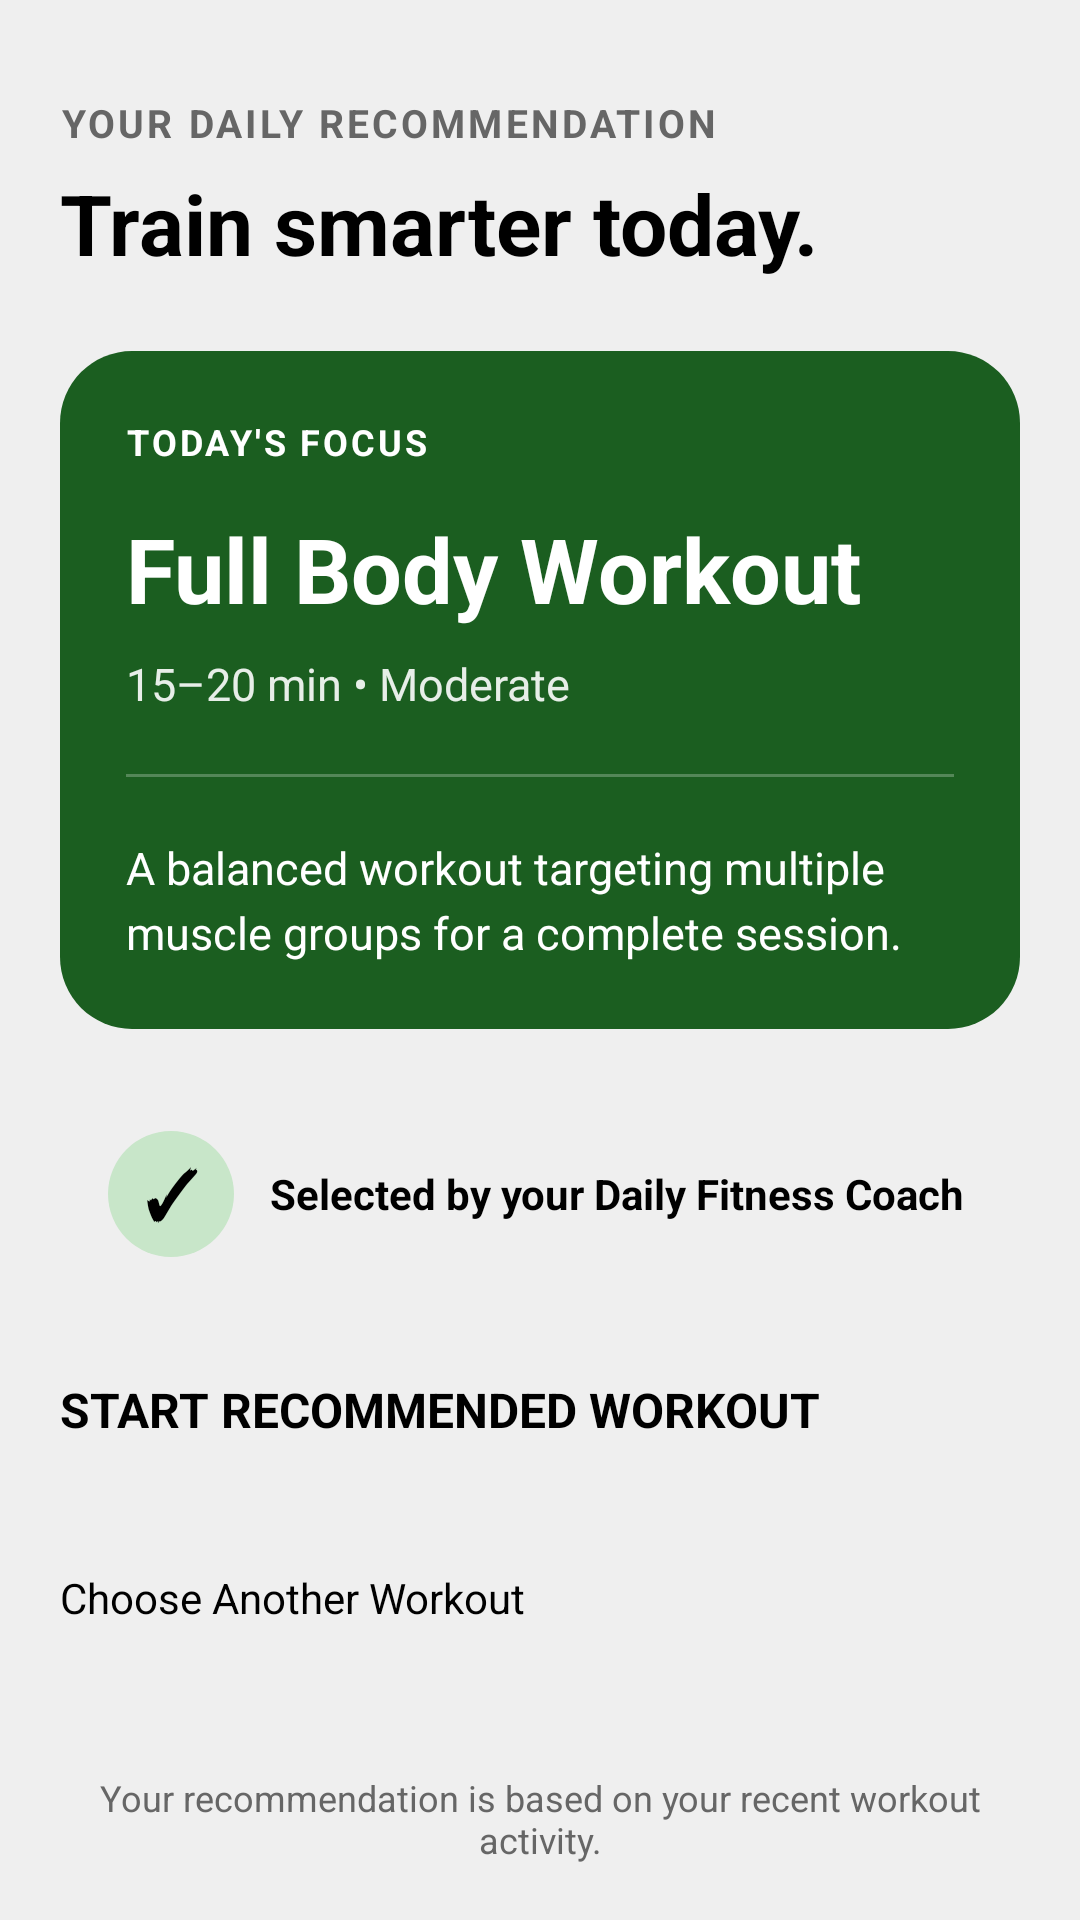

Reconstruct the res/layout file that produces this screen, plus the resources it refers to.
<!-- AndroidManifest.xml: application theme Theme.Basic -->
<!-- res/layout/activity_recommended_workout.xml -->
<?xml version="1.0" encoding="utf-8"?>
<ScrollView
    xmlns:android="http://schemas.android.com/apk/res/android"
    android:layout_width="match_parent"
    android:layout_height="match_parent"
    android:background="@color/background_color"
    android:fillViewport="true">

    <LinearLayout
        android:layout_width="match_parent"
        android:layout_height="wrap_content"
        android:orientation="vertical"
        android:padding="20dp">

        

        <TextView
            android:layout_width="match_parent"
            android:layout_height="wrap_content"
            android:text="YOUR DAILY RECOMMENDATION"
            android:textColor="#666666"
            android:textSize="13sp"
            android:textStyle="bold"
            android:letterSpacing="0.08"
            android:layout_marginTop="12dp" />

        <TextView
            android:layout_width="match_parent"
            android:layout_height="wrap_content"
            android:text="Train smarter today."
            android:textColor="@android:color/black"
            android:textSize="28sp"
            android:textStyle="bold"
            android:layout_marginTop="6dp" />

        

        <LinearLayout
            android:layout_width="match_parent"
            android:layout_height="wrap_content"
            android:layout_marginTop="24dp"
            android:orientation="vertical"
            android:padding="22dp"
            android:background="@drawable/recommended_workout_background">

            <TextView
                android:layout_width="wrap_content"
                android:layout_height="wrap_content"
                android:text="TODAY'S FOCUS"
                android:textColor="@android:color/white"
                android:textSize="12sp"
                android:textStyle="bold"
                android:letterSpacing="0.08" />

            <TextView
                android:id="@+id/recommendedTitle"
                android:layout_width="match_parent"
                android:layout_height="wrap_content"
                android:text="Full Body Workout"
                android:textColor="@android:color/white"
                android:textSize="30sp"
                android:textStyle="bold"
                android:layout_marginTop="14dp" />

            <TextView
                android:id="@+id/recommendedInfo"
                android:layout_width="match_parent"
                android:layout_height="wrap_content"
                android:text="15–20 min • Moderate"
                android:textColor="@android:color/white"
                android:textSize="15sp"
                android:alpha="0.9"
                android:layout_marginTop="8dp" />

            <View
                android:layout_width="match_parent"
                android:layout_height="1dp"
                android:background="#40FFFFFF"
                android:layout_marginTop="20dp"
                android:layout_marginBottom="20dp" />

            <TextView
                android:id="@+id/recommendedDescription"
                android:layout_width="match_parent"
                android:layout_height="wrap_content"
                android:text="A balanced workout targeting multiple muscle groups for a complete session."
                android:textColor="@android:color/white"
                android:textSize="15sp"
                android:lineSpacingExtra="4dp" />

        </LinearLayout>

        

        <LinearLayout
            android:layout_width="match_parent"
            android:layout_height="wrap_content"
            android:layout_marginTop="18dp"
            android:orientation="horizontal"
            android:gravity="center_vertical"
            android:padding="16dp"
            android:background="@drawable/recommended_message_background">

            <TextView
                android:layout_width="42dp"
                android:layout_height="42dp"
                android:gravity="center"
                android:text="✓"
                android:textSize="22sp"
                android:textStyle="bold"
                android:textColor="@android:color/black"
                android:background="@drawable/recommended_icon_background" />

            <TextView
                android:id="@+id/coachMessage"
                android:layout_width="0dp"
                android:layout_height="wrap_content"
                android:layout_weight="1"
                android:layout_marginStart="12dp"
                android:text="Selected by your Daily Fitness Coach"
                android:textColor="@android:color/black"
                android:textSize="14sp"
                android:textStyle="bold" />

        </LinearLayout>

        

        <Button
            android:id="@+id/startRecommendedWorkoutButton"
            android:layout_width="match_parent"
            android:layout_height="54dp"
            android:layout_marginTop="24dp"
            android:text="START RECOMMENDED WORKOUT"
            android:textAllCaps="false"
            android:textSize="16sp"
            android:textStyle="bold" />

        

        <Button
            android:id="@+id/changeWorkoutButton"
            android:layout_width="match_parent"
            android:layout_height="50dp"
            android:layout_marginTop="10dp"
            android:text="Choose Another Workout"
            android:textAllCaps="false"
            android:textSize="14sp" />

        <TextView
            android:layout_width="match_parent"
            android:layout_height="wrap_content"
            android:text="Your recommendation is based on your recent workout activity."
            android:textColor="#666666"
            android:textSize="12sp"
            android:gravity="center"
            android:layout_marginTop="18dp"
            android:layout_marginBottom="20dp" />

    </LinearLayout>

</ScrollView>
<!-- resources referenced by this layout -->
<resources>
  <color name="background_color">#EFEFEF</color>
  <!-- drawable recommended_icon_background (drawable) -->
  <?xml version="1.0" encoding="utf-8"?>
  <shape xmlns:android="http://schemas.android.com/apk/res/android"
      android:shape="oval">
  
      <solid android:color="#C8E6C9" />
  
  </shape>
  <!-- drawable recommended_workout_background (drawable) -->
  <?xml version="1.0" encoding="utf-8"?>
  <shape xmlns:android="http://schemas.android.com/apk/res/android"
      android:shape="rectangle">
  
      <solid android:color="#1B5E20" />
  
      <corners android:radius="24dp" />
  
  </shape>
</resources>
